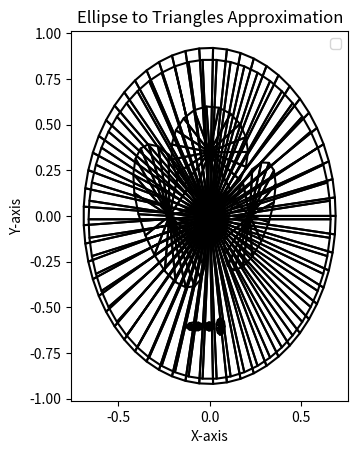

Write the Python code that produced this figure.
import matplotlib.pyplot as plt
import numpy as np
import math

def rotate_point(point, center, angle):
    """Rotate a point around a center by a given angle."""
    ox, oy = center
    px, py = point

    qx = ox + np.cos(angle) * (px - ox) - np.sin(angle) * (py - oy)
    qy = oy + np.sin(angle) * (px - ox) + np.cos(angle) * (py - oy)

    return qx, qy

def ellipse_to_triangles(ax, center, width, height, num_triangles=8, angle = 0):
    # Generate ellipse points
    theta = np.linspace(0, 2*np.pi, num_triangles+1)
    x = center[0] + 0.5 * width * np.cos(theta)
    y = center[1] + 0.5 * height * np.sin(theta)

    # Plot the ellipse
    #ax.plot(x, y)
    rotated_points = [rotate_point((x[i], y[i]), center, angle) for i in range(len(x))]

    # Approximate the ellipse with triangles
    for i in range(num_triangles):
        triangle_points = np.array([
            [center[0], center[1]],
            rotated_points[i],
            rotated_points[i+1],
            [center[0], center[1]]
        ])
        # Print triangle coordinates
        triangle_coordinates = triangle_points.flatten()[0:6]
        print(f"{{{','.join(map(str, triangle_coordinates))}}}")
        # Plot each triangle
        ax.plot(triangle_points[:, 0], triangle_points[:, 1], linestyle='solid', color ='black')

def main():
    centerx = [0,0,0.22,-0.22,0,0,0,-0.08,0,0.06]
    centery = [0,-0.0184,0,0,0.35,0.1,-0.1,-0.605,-0.605,-0.605]
    awidth = [0.69,0.6624,0.11,0.16,0.21,0.046,0.046,0.046,0.023,0.023]
    aheight = [0.92,0.874,0.31,0.41,0.25,0.046,0.046,0.023,0.023,0.046]
    #18 degrees = 0.314159 radians
    astart_theta = [0,0,-0.314159,0.314159,0,0,0,0,0,0]
    # Create a plot
    fig, ax = plt.subplots()    
    
    # Input ellipse parameters
    for i in range(0,len(centerx)):
        center = (centerx[i], centery[i])
        width = awidth[i] * 2
        height = aheight[i] * 2
        polygon_num = int(np.floor(50 * math.sqrt(0.5 * (width * height + 0.1))))
        #print("ellipse: {}  polynum: {}".format(i,polygon_num))
        # Convert ellipse to triangles and plot
        ellipse_to_triangles(ax, center, width, height, num_triangles=polygon_num, angle=astart_theta[i])

    # Set plot properties
    ax.set_aspect('equal', 'box')
    ax.legend()
    plt.title('Ellipse to Triangles Approximation')
    plt.xlabel('X-axis')
    plt.ylabel('Y-axis')

    # Show the plot
    plt.show()

if __name__ == "__main__":
    main()
